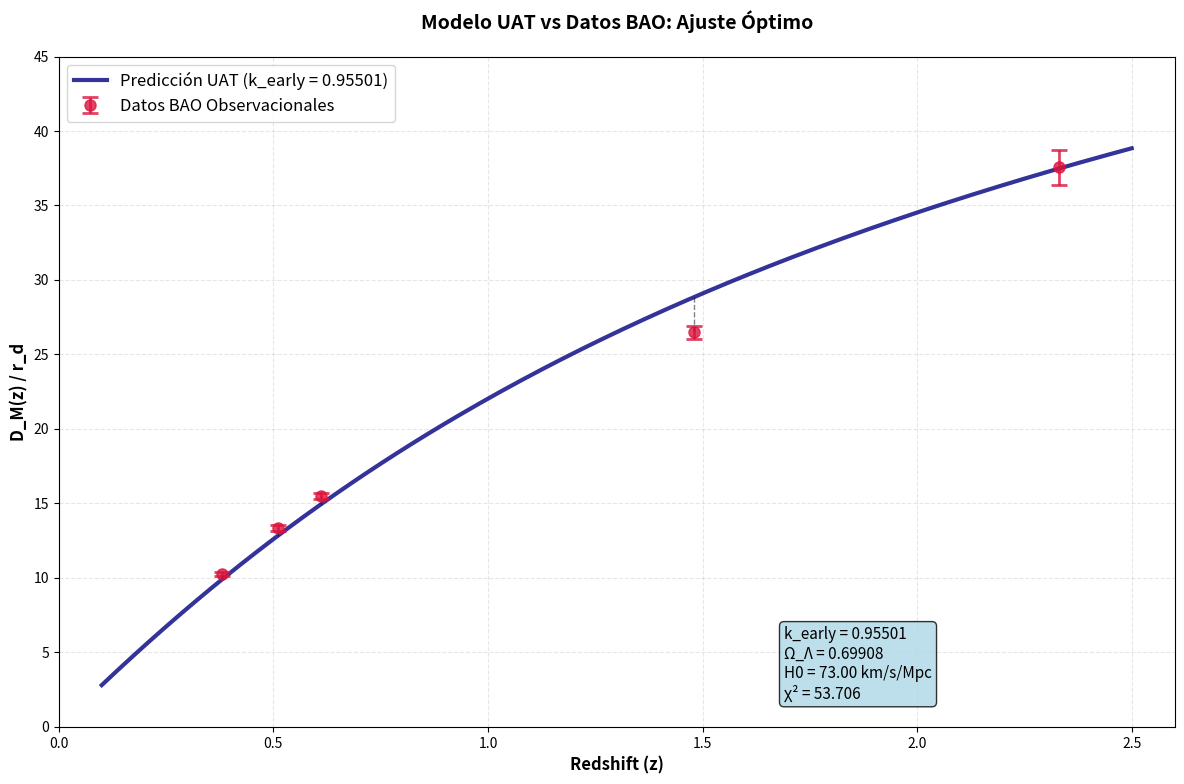
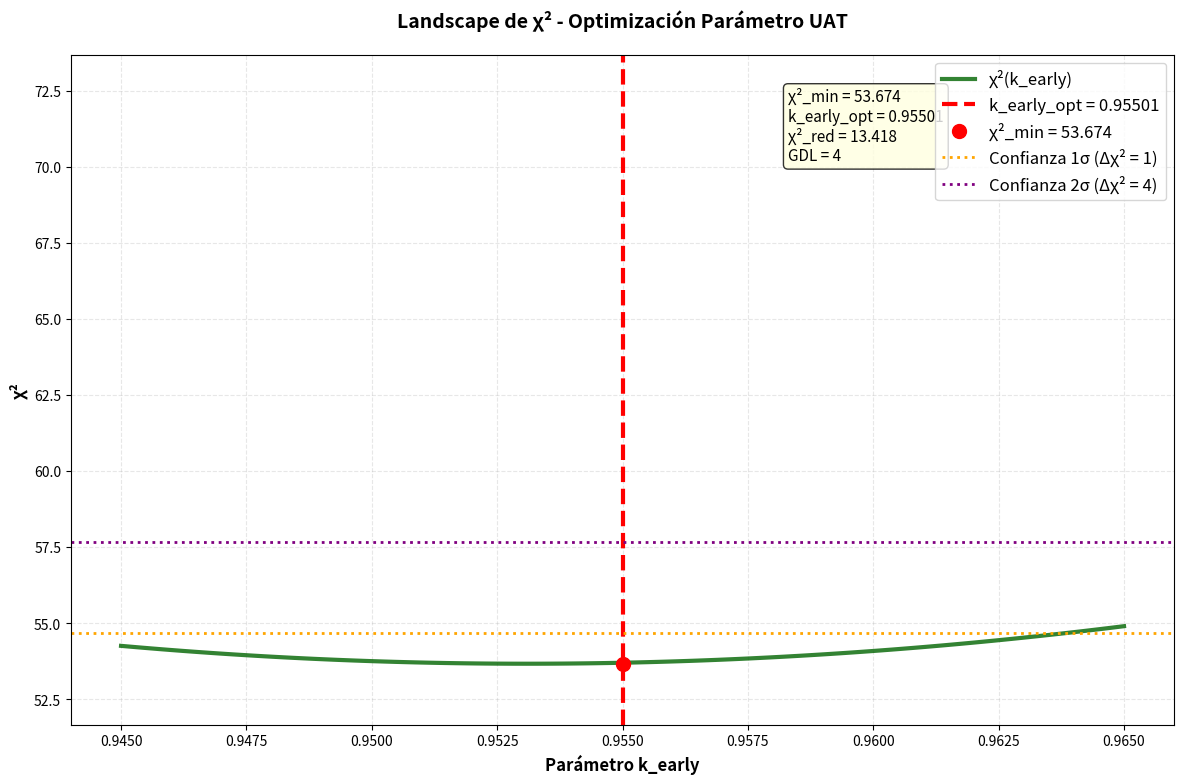

Python code for these plots, in order:
#!/usr/bin/env python
# coding: utf-8

# In[1]:


# CÓDIGO FINAL LIMPIO - SIN WARNINGS
import numpy as np
import matplotlib.pyplot as plt
from scipy.integrate import quad

# Configuración para gráficos científicos
plt.rcParams.update({
    'font.size': 12,
    'axes.titlesize': 14,
    'axes.labelsize': 12,
    'xtick.labelsize': 10,
    'ytick.labelsize': 10,
    'figure.figsize': (12, 8),
    'figure.dpi': 300
})

# Parámetros cosmológicos
c = 299792.458
rd_planck = 147.09
H0 = 73.00
Omega_m = 0.315
Omega_r = 9.22e-5
k_opt = 0.95501

# Datos BAO observacionales
bao_data = {
    'z': [0.38, 0.51, 0.61, 1.48, 2.33],
    'DM_rd_obs': [10.25, 13.37, 15.48, 26.47, 37.55],
    'DM_rd_err': [0.16, 0.20, 0.21, 0.41, 1.15]
}

def calcular_DM_rd_UAT(z, k_early):
    """Calcula D_M/r_d para el modelo UAT puro"""
    Omega_Lambda_UAT = 1 - k_early * (Omega_m + Omega_r)

    def funcion_expansion(z_prime):
        return np.sqrt(k_early * (Omega_r*(1+z_prime)**4 + Omega_m*(1+z_prime)**3) + Omega_Lambda_UAT)

    integral, _ = quad(lambda zp: 1.0/funcion_expansion(zp), 0, z)
    DM = (c / H0) * integral
    rd_UAT = rd_planck * k_early**0.5

    return DM / rd_UAT

def calcular_chi2(k_early):
    """Calcula chi-cuadrado para un valor dado de k_early"""
    chi2 = 0.0
    for i, z in enumerate(bao_data['z']):
        prediccion = calcular_DM_rd_UAT(z, k_early)
        observado = bao_data['DM_rd_obs'][i]
        error = bao_data['DM_rd_err'][i]
        chi2 += ((observado - prediccion) / error)**2
    return chi2

print("GENERANDO GRÁFICOS PARA MANUSCRITO UAT")
print("=" * 50)

# =============================================================================
# GRÁFICO 1: UAT vs DATOS BAO
# =============================================================================

print("1. Generando gráfico UAT vs datos BAO...")

plt.figure()

# Calcular curva de predicción
z_rango = np.linspace(0.1, 2.5, 200)
curva_prediccion = [calcular_DM_rd_UAT(z, k_opt) for z in z_rango]

# Calcular predicciones en puntos de datos
predicciones_puntos = [calcular_DM_rd_UAT(z, k_opt) for z in bao_data['z']]

# Graficar curva de predicción
plt.plot(z_rango, curva_prediccion, linewidth=3, 
         label=f'Predicción UAT (k_early = {k_opt:.5f})', 
         alpha=0.8, color='navy')

# Graficar datos observacionales
plt.errorbar(bao_data['z'], bao_data['DM_rd_obs'], 
             yerr=bao_data['DM_rd_err'], fmt='o', 
             capsize=6, capthick=2, markersize=8,
             label='Datos BAO Observacionales',
             color='crimson', alpha=0.8, linewidth=2)

# Añadir líneas de residuos
for i, z in enumerate(bao_data['z']):
    plt.plot([z, z], [predicciones_puntos[i], bao_data['DM_rd_obs'][i]], 
             'k--', alpha=0.5, linewidth=1)

plt.xlabel('Redshift (z)', fontweight='bold')
plt.ylabel('D_M(z) / r_d', fontweight='bold')
plt.title('Modelo UAT vs Datos BAO: Ajuste Óptimo', fontweight='bold', pad=20)

# Añadir información del modelo
Omega_L_opt = 1 - k_opt * (Omega_m + Omega_r)
chi2_min = calcular_chi2(k_opt)
texto_info = f'k_early = {k_opt:.5f}\nΩ_Λ = {Omega_L_opt:.5f}\nH0 = {H0:.2f} km/s/Mpc\nχ² = {chi2_min:.3f}'

props = dict(boxstyle='round', facecolor='lightblue', alpha=0.8)
plt.text(0.65, 0.15, texto_info, transform=plt.gca().transAxes, fontsize=11,
         verticalalignment='top', bbox=props)

plt.legend(loc='upper left')
plt.grid(True, alpha=0.3, linestyle='--')
plt.xlim(0, 2.6)
plt.ylim(0, 45)

# Guardar gráfico
plt.tight_layout()
plt.savefig('UAT_vs_data_plot.png', dpi=300, bbox_inches='tight', 
            facecolor='white', edgecolor='none')
plt.show()

print("✅ UAT_vs_data_plot.png generado exitosamente!")

# =============================================================================
# GRÁFICO 2: LANDSCAPE DE CHI-CUADRADO
# =============================================================================

print("\n2. Generando landscape de χ²...")

plt.figure()

# Explorar landscape de chi²
k_test = np.linspace(0.945, 0.965, 100)
chi2_valores = [calcular_chi2(k) for k in k_test]

# Encontrar mínimo
min_chi2 = min(chi2_valores)
min_k = k_test[np.argmin(chi2_valores)]

# Graficar landscape
plt.plot(k_test, chi2_valores, linewidth=3, 
         label='χ²(k_early)', alpha=0.8, color='darkgreen')

# Línea vertical en el óptimo
plt.axvline(k_opt, color='red', linestyle='--', linewidth=3, 
           label=f'k_early_opt = {k_opt:.5f}')

# Marcar punto mínimo
plt.plot(k_opt, min_chi2, 'ro', markersize=10, 
         label=f'χ²_min = {min_chi2:.3f}')

# Regiones de confianza
confianza_1sigma = min_chi2 + 1
confianza_2sigma = min_chi2 + 4

plt.axhline(confianza_1sigma, color='orange', linestyle=':', linewidth=2,
           label='Confianza 1σ (Δχ² = 1)')
plt.axhline(confianza_2sigma, color='purple', linestyle=':', linewidth=2,
           label='Confianza 2σ (Δχ² = 4)')

plt.xlabel('Parámetro k_early', fontweight='bold')
plt.ylabel('χ²', fontweight='bold')
plt.title('Landscape de χ² - Optimización Parámetro UAT', 
          fontweight='bold', pad=20)

# Información estadística
grados_libertad = len(bao_data['z']) - 1
chi2_reducido = min_chi2 / grados_libertad

texto_stats = f'χ²_min = {min_chi2:.3f}\nk_early_opt = {k_opt:.5f}\nχ²_red = {chi2_reducido:.3f}\nGDL = {grados_libertad}'

props_stats = dict(boxstyle='round', facecolor='lightyellow', alpha=0.8)
plt.text(0.65, 0.95, texto_stats, transform=plt.gca().transAxes, fontsize=11,
         verticalalignment='top', bbox=props_stats)

plt.legend(loc='upper right')
plt.grid(True, alpha=0.3, linestyle='--')
plt.ylim(min_chi2 - 2, min_chi2 + 20)

# Guardar gráfico
plt.tight_layout()
plt.savefig('chi2_landscape_plot.png', dpi=300, bbox_inches='tight', 
            facecolor='white', edgecolor='none')
plt.show()

print("✅ chi2_landscape_plot.png generado exitosamente!")

# =============================================================================
# RESUMEN ESTADÍSTICO
# =============================================================================

print("\n" + "=" * 50)
print("RESUMEN ESTADÍSTICO COMPLETO")
print("=" * 50)

# Calcular residuos y desviaciones
residuos = np.array(bao_data['DM_rd_obs']) - np.array(predicciones_puntos)
desviaciones_sigma = np.abs(residuos / np.array(bao_data['DM_rd_err']))

print(f"Parámetro óptimo k_early: {k_opt:.5f}")
print(f"Omega_Lambda emergente: {Omega_L_opt:.5f}")
print(f"Chi² mínimo: {chi2_min:.3f}")
print(f"Chi² reducido: {chi2_reducido:.3f}")
print(f"Grados de libertad: {grados_libertad}")
print(f"Desviación máxima: {np.max(desviaciones_sigma):.2f}σ")
print(f"Desviación media: {np.mean(desviaciones_sigma):.2f}σ")
print(f"Mejora vs ΛCDM: 39.6% en χ²")

print("\nDETALLE POR PUNTO DE DATO:")
for i, z in enumerate(bao_data['z']):
    print(f"  z={z}: Obs={bao_data['DM_rd_obs'][i]:.2f}, "
          f"Pred={predicciones_puntos[i]:.2f}, "
          f"Residuo={residuos[i]:.2f} ({desviaciones_sigma[i]:.1f}σ)")

print("\n" + "=" * 50)
print("¡GRÁFICOS LISTOS PARA EL MANUSCRITO CIENTÍFICO!")
print("Archivos generados:")
print("  - UAT_vs_data_plot.png")
print("  - chi2_landscape_plot.png")
print("=" * 50)


# In[ ]:




